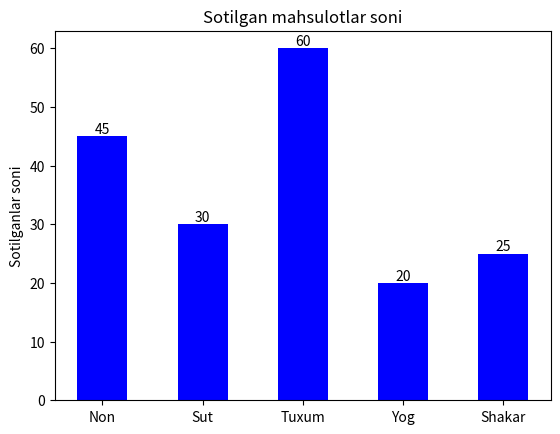

Write the Python code that produced this figure.
import matplotlib.pyplot as plt

mahsulotlar = ["Non", "Sut", "Tuxum", "Yog", "Shakar"]
sotuv = [45, 30, 60, 20, 25]

a = plt.bar(mahsulotlar,sotuv,width=0.5,color="blue")

plt.bar_label(a)
plt.title("Sotilgan mahsulotlar soni")
plt.ylabel("Sotilganlar soni")

plt.show()
